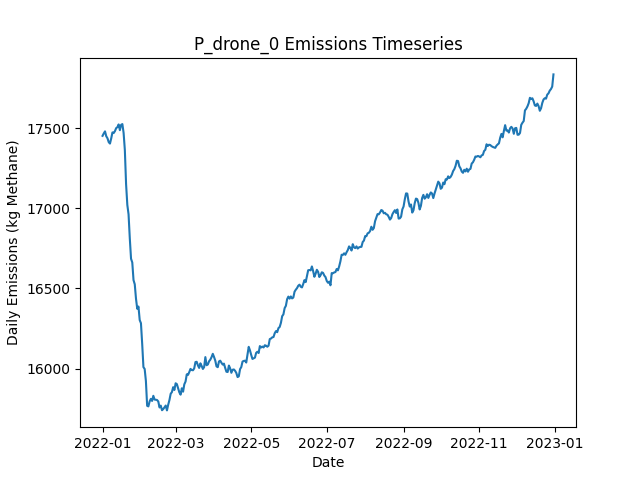

Values plotted in this chart, from the file beside it:
Date, Daily Emissions (Kg Methane), Daily Mitigable Emissions (Kg Methane), Daily Non-Mitigable Emissions (Kg Methan…, Daily Cost ($), Active Leaks, New Leaks, Leaks Repaired, Leaks Naturally Repaired, Leaks Tagged, Daily Repair Cost ($), Daily Natural Repair Cost ($), drone Deployment Cost ($), drone Sites flagged for Follow-Up, drone Leaks tagged for repair, drone Sites Visited, drone Travel Time (Minutes), drone Survey Time (Minutes), OGI_FU Deployment Cost ($), OGI_FU Sites flagged for Follow-Up, OGI_FU Leaks tagged for repair, OGI_FU Sites Visited, OGI_FU Travel Time (Minutes), OGI_FU Survey Time (Minutes)
2022-01-01, 17452, 11846, 5606, 500, 6440, 6476, 0, 27, 0.00000, 0.00000, 5400, 500, 0, , 9, 300, 180, 0.00000, , 0, 0, 0, 0
2022-01-02, 17467, 11845, 5622, 500, 6447, 24, 0, 13, 0.00000, 0.00000, 2600, 500, 0, , 9, 300, 180, 0.00000, , 0, 0, 0, 0
2022-01-03, 17480, 11833, 5647, 1000, 6450, 27, 0, 19, 22, 0.00000, 3800, 500, 1, , 9, 300, 180, 500, , 22, 1, 30, 120
2022-01-04, 17449, 11804, 5645, 1000, 6438, 12, 0, 17, 23, 0.00000, 3400, 500, 1, , 9, 300, 180, 500, , 23, 1, 30, 120
2022-01-05, 17436, 11787, 5650, 1500, 6440, 19, 0, 11, 59, 0.00000, 2200, 500, 3, , 9, 300, 180, 1000, , 59, 3, 120, 360
2022-01-06, 17412, 11768, 5644, 1500, 6444, 18, 0, 10, 44, 0.00000, 2000, 500, 2, , 9, 300, 180, 1000, , 44, 2, 60, 240
2022-01-07, 17403, 11770, 5633, 1000, 6452, 24, 0, 12, 20, 0.00000, 2400, 500, 1, , 9, 300, 180, 500, , 20, 1, 30, 120
2022-01-08, 17436, 11788, 5648, 1500, 6458, 17, 0, 8, 44, 0.00000, 1600, 500, 2, , 9, 300, 180, 1000, , 44, 2, 60, 240
2022-01-09, 17473, 11818, 5656, 1500, 6466, 16, 0, 7, 48, 0.00000, 1400, 500, 2, , 9, 300, 180, 1000, , 48, 2, 60, 240
2022-01-10, 17469, 11828, 5641, 500, 6471, 22, 0, 12, 0.00000, 0.00000, 2400, 500, 0, , 9, 300, 180, 0.00000, , 0, 0, 0, 0
2022-01-11, 17481, 11807, 5674, 1000, 6473, 20, 0, 14, 23, 0.00000, 2800, 500, 1, , 9, 300, 180, 500, , 23, 1, 30, 120
2022-01-12, 17500, 11829, 5671, 1000, 6480, 21, 0, 9, 18, 0.00000, 1800, 500, 1, , 9, 300, 180, 500, , 18, 1, 30, 120
2022-01-13, 17506, 11829, 5677, 1500, 6479, 16, 0, 11, 37, 0.00000, 2200, 500, 2, , 9, 300, 180, 1000, , 37, 2, 60, 240
2022-01-14, 17523, 11855, 5668, 1000, 6477, 21, 0, 18, 19, 0.00000, 3600, 500, 1, , 9, 300, 180, 500, , 19, 1, 30, 120
2022-01-15, 17487, 11839, 5648, 1000, 6474, 16, 0, 15, 11, 0.00000, 3000, 500, 1, , 9, 300, 180, 500, , 11, 1, 30, 120
2022-01-16, 17521, 11879, 5642, 1000, 6481, 16, 0, 5, 29, 0.00000, 1000, 500, 1, , 9, 300, 180, 500, , 29, 1, 30, 120
2022-01-17, 17525, 11871, 5654, 1000, 6479, 22, 0, 20, 18, 0.00000, 4000, 500, 1, , 9, 300, 180, 500, , 18, 1, 30, 120
2022-01-18, 17470, 11808, 5663, 5400, 6464, 23, 22, 11, 27, 4400, 2200, 500, 1, , 9, 300, 180, 500, , 27, 1, 30, 120
2022-01-19, 17363, 11703, 5660, 5900, 6438, 13, 22, 13, 46, 4400, 2600, 500, 2, , 9, 300, 180, 1000, , 46, 2, 60, 240
2022-01-20, 17150, 11485, 5665, 10900, 6387, 21, 52, 15, 0.00000, 10400, 3000, 500, 0, , 9, 300, 180, 0.00000, , 0, 0, 0, 0
2022-01-21, 17021, 11329, 5692, 8700, 6352, 20, 41, 11, 23, 8200, 2200, 0.00000, 1, , 0, 0, 0, 500, , 23, 1, 30, 120
2022-01-22, 16962, 11273, 5689, 4800, 6334, 16, 19, 8, 46, 3800, 1600, 0.00000, 2, , 0, 0, 0, 1000, , 46, 2, 60, 240
2022-01-23, 16812, 11120, 5692, 7800, 6300, 20, 39, 9, 0.00000, 7800, 1800, 0.00000, 0, , 0, 0, 0, 0.00000, , 0, 0, 0, 0
2022-01-24, 16685, 10981, 5705, 8400, 6264, 17, 42, 11, 0.00000, 8400, 2200, 0.00000, 0, , 0, 0, 0, 0.00000, , 0, 0, 0, 0
2022-01-25, 16662, 10957, 5705, 0.00000, 6263, 15, 0, 14, 0.00000, 0.00000, 2800, 0.00000, 0, , 0, 0, 0, 0.00000, , 0, 0, 0, 0
2022-01-26, 16552, 10848, 5704, 4800, 6235, 11, 24, 12, 0.00000, 4800, 2400, 0.00000, 0, , 0, 0, 0, 0.00000, , 0, 0, 0, 0
2022-01-27, 16526, 10808, 5717, 3000, 6223, 19, 15, 10, 0.00000, 3000, 2000, 0.00000, 0, , 0, 0, 0, 0.00000, , 0, 0, 0, 0
2022-01-28, 16436, 10708, 5728, 6400, 6200, 23, 32, 13, 0.00000, 6400, 2600, 0.00000, 0, , 0, 0, 0, 0.00000, , 0, 0, 0, 0
2022-01-29, 16373, 10645, 5728, 3400, 6182, 19, 17, 10, 0.00000, 3400, 2000, 0.00000, 0, , 0, 0, 0, 0.00000, , 0, 0, 0, 0
2022-01-30, 16387, 10650, 5737, 2000, 6178, 21, 10, 6, 0.00000, 2000, 1200, 0.00000, 0, , 0, 0, 0, 0.00000, , 0, 0, 0, 0
2022-01-31, 16302, 10538, 5765, 5400, 6146, 12, 27, 12, 0.00000, 5400, 2400, 0.00000, 0, , 0, 0, 0, 0.00000, , 0, 0, 0, 0
2022-02-01, 16283, 10501, 5782, 2800, 6137, 14, 14, 7, 0.00000, 2800, 1400, 0.00000, 0, , 0, 0, 0, 0.00000, , 0, 0, 0, 0
2022-02-02, 16154, 10392, 5763, 5600, 6112, 17, 28, 6, 0.00000, 5600, 1200, 0.00000, 0, , 0, 0, 0, 0.00000, , 0, 0, 0, 0
2022-02-03, 16009, 10244, 5765, 7200, 6074, 17, 36, 14, 0.00000, 7200, 2800, 0.00000, 0, , 0, 0, 0, 0.00000, , 0, 0, 0, 0
2022-02-04, 15998, 10230, 5768, 0.00000, 6073, 19, 0, 16, 0.00000, 0.00000, 3200, 0.00000, 0, , 0, 0, 0, 0.00000, , 0, 0, 0, 0
2022-02-05, 15922, 10151, 5771, 4200, 6053, 16, 21, 10, 0.00000, 4200, 2000, 0.00000, 0, , 0, 0, 0, 0.00000, , 0, 0, 0, 0
2022-02-06, 15768, 10009, 5759, 8000, 6015, 14, 40, 8, 0.00000, 8000, 1600, 0.00000, 0, , 0, 0, 0, 0.00000, , 0, 0, 0, 0
2022-02-07, 15764, 9997, 5767, 0.00000, 6015, 15, 0, 12, 0.00000, 0.00000, 2400, 0.00000, 0, , 0, 0, 0, 0.00000, , 0, 0, 0, 0
2022-02-08, 15795, 10008, 5788, 0.00000, 6019, 17, 0, 10, 0.00000, 0.00000, 2000, 0.00000, 0, , 0, 0, 0, 0.00000, , 0, 0, 0, 0
2022-02-09, 15811, 10007, 5804, 0.00000, 6018, 18, 0, 14, 0.00000, 0.00000, 2800, 0.00000, 0, , 0, 0, 0, 0.00000, , 0, 0, 0, 0
2022-02-10, 15798, 9997, 5802, 0.00000, 6013, 14, 0, 15, 0.00000, 0.00000, 3000, 0.00000, 0, , 0, 0, 0, 0.00000, , 0, 0, 0, 0
2022-02-11, 15830, 10031, 5799, 0.00000, 6024, 26, 0, 10, 0.00000, 0.00000, 2000, 0.00000, 0, , 0, 0, 0, 0.00000, , 0, 0, 0, 0
2022-02-12, 15807, 10030, 5777, 0.00000, 6018, 22, 0, 16, 0.00000, 0.00000, 3200, 0.00000, 0, , 0, 0, 0, 0.00000, , 0, 0, 0, 0
2022-02-13, 15806, 10020, 5786, 0.00000, 6015, 12, 0, 11, 0.00000, 0.00000, 2200, 0.00000, 0, , 0, 0, 0, 0.00000, , 0, 0, 0, 0
2022-02-14, 15804, 10010, 5794, 0.00000, 6022, 20, 0, 7, 0.00000, 0.00000, 1400, 0.00000, 0, , 0, 0, 0, 0.00000, , 0, 0, 0, 0
2022-02-15, 15795, 10003, 5792, 0.00000, 6022, 15, 0, 10, 0.00000, 0.00000, 2000, 0.00000, 0, , 0, 0, 0, 0.00000, , 0, 0, 0, 0
2022-02-16, 15757, 9971, 5786, 0.00000, 6014, 16, 0, 19, 0.00000, 0.00000, 3800, 0.00000, 0, , 0, 0, 0, 0.00000, , 0, 0, 0, 0
2022-02-17, 15769, 9981, 5788, 0.00000, 6019, 16, 0, 9, 0.00000, 0.00000, 1800, 0.00000, 0, , 0, 0, 0, 0.00000, , 0, 0, 0, 0
2022-02-18, 15740, 9974, 5766, 0.00000, 6020, 20, 0, 11, 0.00000, 0.00000, 2200, 0.00000, 0, , 0, 0, 0, 0.00000, , 0, 0, 0, 0
2022-02-19, 15747, 9974, 5774, 0.00000, 6024, 19, 0, 9, 0.00000, 0.00000, 1800, 0.00000, 0, , 0, 0, 0, 0.00000, , 0, 0, 0, 0
2022-02-20, 15758, 9983, 5775, 0.00000, 6029, 22, 0, 13, 0.00000, 0.00000, 2600, 0.00000, 0, , 0, 0, 0, 0.00000, , 0, 0, 0, 0
2022-02-21, 15769, 9991, 5778, 0.00000, 6032, 28, 0, 17, 0.00000, 0.00000, 3400, 0.00000, 0, , 0, 0, 0, 0.00000, , 0, 0, 0, 0
2022-02-22, 15739, 9998, 5742, 0.00000, 6035, 16, 0, 5, 0.00000, 0.00000, 1000, 0.00000, 0, , 0, 0, 0, 0.00000, , 0, 0, 0, 0
2022-02-23, 15774, 10033, 5741, 0.00000, 6043, 21, 0, 7, 0.00000, 0.00000, 1400, 0.00000, 0, , 0, 0, 0, 0.00000, , 0, 0, 0, 0
2022-02-24, 15804, 10036, 5768, 0.00000, 6040, 17, 0, 16, 0.00000, 0.00000, 3200, 0.00000, 0, , 0, 0, 0, 0.00000, , 0, 0, 0, 0
2022-02-25, 15843, 10062, 5781, 0.00000, 6046, 19, 0, 9, 0.00000, 0.00000, 1800, 0.00000, 0, , 0, 0, 0, 0.00000, , 0, 0, 0, 0
2022-02-26, 15853, 10057, 5797, 0.00000, 6046, 16, 0, 11, 0.00000, 0.00000, 2200, 0.00000, 0, , 0, 0, 0, 0.00000, , 0, 0, 0, 0
2022-02-27, 15884, 10084, 5800, 0.00000, 6055, 17, 0, 6, 0.00000, 0.00000, 1200, 0.00000, 0, , 0, 0, 0, 0.00000, , 0, 0, 0, 0
2022-02-28, 15866, 10047, 5819, 0.00000, 6049, 14, 0, 19, 0.00000, 0.00000, 3800, 0.00000, 0, , 0, 0, 0, 0.00000, , 0, 0, 0, 0
2022-03-01, 15908, 10072, 5837, 0.00000, 6056, 22, 0, 8, 0.00000, 0.00000, 1600, 0.00000, 0, , 0, 0, 0, 0.00000, , 0, 0, 0, 0
... 305 more rows
